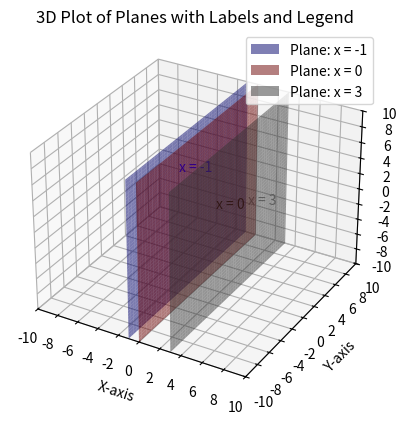

Write the Python code that produced this figure.
import numpy as np
import matplotlib.pyplot as plt
from mpl_toolkits.mplot3d import Axes3D

# Create figure and axis 
fig = plt.figure()
ax = fig.add_subplot(111, projection='3d')

# Defin axis limits 
x_range = np.linspace(-10, 10, 100)
y_range = np.linspace(-10, 10, 100)
z_range = np.linspace(-10, 10, 100)

# Generate meshgrid for x and y planes
X, Y = np.meshgrid(x_range, y_range)

# Plane x = -1
Y_plane, Z_plane = np.meshgrid(y_range, z_range)
X_plane = -1 * np.ones_like(Y_plane)
ax.plot_surface(X_plane, Y_plane, Z_plane, alpha=0.5, color='blue', label="Plane: x = -1")

# Plane x = 0
Y_plane, Z_plane = np.meshgrid(y_range, z_range)
X_plane = 0 * np.ones_like(Y_plane)
ax.plot_surface(X_plane, Y_plane, Z_plane, alpha=0.5, color='red', label="Plane: x = 0")

# Plane x = 3
Y_plane, Z_plane = np.meshgrid(y_range, z_range)
X_plane = 3 * np.ones_like(Y_plane)
ax.plot_surface(X_plane, Y_plane, Z_plane, alpha=0.5, color='grey', label="Plane: x = 3")

# Add text labels to the planes
ax.text(-5, 5, 0, 'x = -1', color='blue', fontsize=10)
ax.text(1, 1, 0, 'x = 0', color='black', fontsize=10)
ax.text(3, 3, 0, 'x = 3', color='grey', fontsize=10)

# Add legend 
ax.legend(loc='upper right')

# Customize axes and view
ax.set_xlim([-10, 10])
ax.set_ylim([-10, 10])
ax.set_zlim([-10, 10])

ax.set_xticks(np.arange(-10, 12, 2))  # Fewer tick values for X-axis
ax.set_yticks(np.arange(-10, 12, 2))  # Fewer tick values for Y-axis
ax.set_zticks(np.arange(-10, 12, 2))  # Fewer tick values for Z-axis

ax.set_xlabel('X-axis')
ax.set_ylabel('Y-axis')
ax.set_zlabel('Z-axis')
ax.set_title('3D Plot of Planes with Labels and Legend')

# Show the plot
plt.show()